Image classification data set "Train" (AmbiTyga/Bio-VI-BERT on GitHub). Class labels (16): Ascaris lumbricoides, Cryptosporidium sp, Cyclospora cayetanensis, Dibothriocephalus latus, Echinococcus granulosus, Entamoeba histolytica, Enterobius vermicularis, Giardia duodenalis, Hymenolepis spp, Plasmodium falciparum, Plasmodium knowlesi, Plasmodium malariae, Plasmodium ovale, Plasmodium vivax, Sarcocystis sp, Trichuris trichuria.

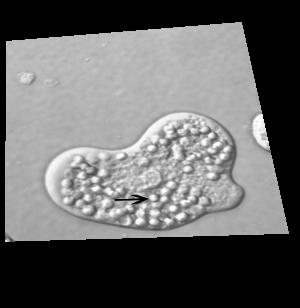
Label: Entamoeba histolytica

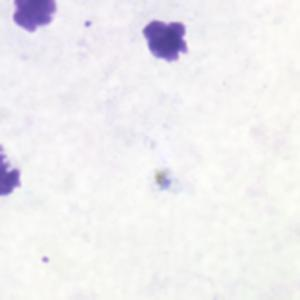
Label: Plasmodium malariae

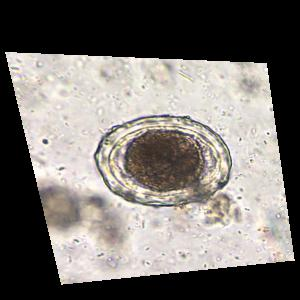
Label: Ascaris lumbricoides

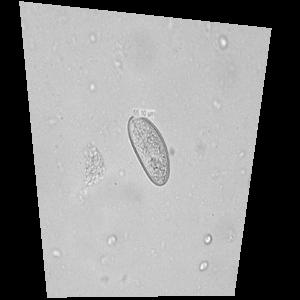
Label: Enterobius vermicularis

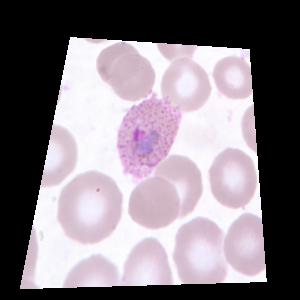
Label: Plasmodium ovale

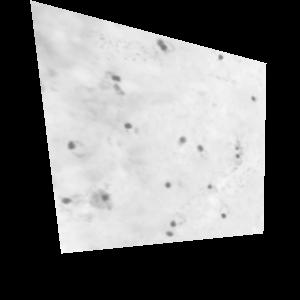
Label: Plasmodium falciparum
